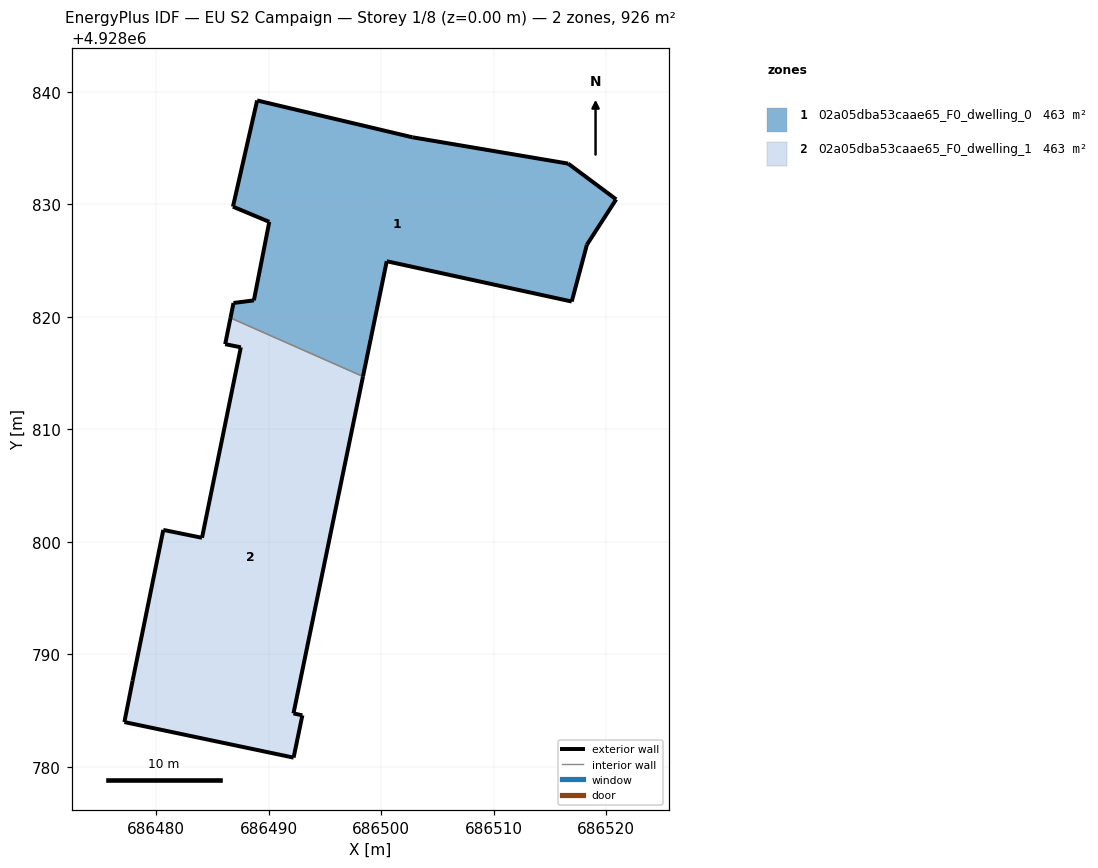
=== STOREY PLAN SPEC (per zone: floor XY polygon, exterior-wall plan segments, windows/doors) ===
zone 1: 02a05dba53caae65_F0_dwelling_0  (463.2 m²)
  floor: (686516.93, 4928821.36) (686518.28, 4928826.41) (686520.88, 4928830.44) (686516.60, 4928833.62) (686502.76, 4928835.96) (686488.96, 4928839.23) (686486.81, 4928829.79) (686490.05, 4928828.44) (686488.68, 4928821.46) (686486.86, 4928821.23) (686486.60, 4928819.91) (686498.37, 4928814.70) (686500.48, 4928824.94)
  exterior wall: (686488.68, 4928821.46) – (686490.05, 4928828.44)  [7.1 m]
  exterior wall: (686490.05, 4928828.44) – (686486.81, 4928829.79)  [3.5 m]
  exterior wall: (686486.81, 4928829.79) – (686488.96, 4928839.23)  [9.7 m]
  exterior wall: (686488.96, 4928839.23) – (686502.76, 4928835.96)  [14.2 m]
  exterior wall: (686502.76, 4928835.96) – (686516.60, 4928833.62)  [14.0 m]
  exterior wall: (686516.60, 4928833.62) – (686520.88, 4928830.44)  [5.3 m]
  exterior wall: (686520.88, 4928830.44) – (686518.28, 4928826.41)  [4.8 m]
  exterior wall: (686518.28, 4928826.41) – (686516.93, 4928821.36)  [5.2 m]
  exterior wall: (686516.93, 4928821.36) – (686500.48, 4928824.94)  [16.8 m]
  exterior wall: (686500.48, 4928824.94) – (686498.37, 4928814.70)  [10.5 m]
  exterior wall: (686486.60, 4928819.91) – (686486.86, 4928821.23)  [1.4 m]
  exterior wall: (686486.86, 4928821.23) – (686488.68, 4928821.46)  [1.8 m]
  interior walls: 1
zone 2: 02a05dba53caae65_F0_dwelling_1  (463.2 m²)
  floor: (686492.20, 4928780.83) (686492.98, 4928784.58) (686492.19, 4928784.75) (686498.37, 4928814.70) (686486.60, 4928819.91) (686486.12, 4928817.57) (686487.52, 4928817.29) (686484.06, 4928800.36) (686480.62, 4928801.06) (686477.90, 4928787.66) (686477.17, 4928783.99)
  exterior wall: (686484.06, 4928800.36) – (686487.52, 4928817.29)  [17.3 m]
  exterior wall: (686487.52, 4928817.29) – (686486.12, 4928817.57)  [1.4 m]
  exterior wall: (686486.12, 4928817.57) – (686486.60, 4928819.91)  [2.4 m]
  exterior wall: (686498.37, 4928814.70) – (686492.19, 4928784.75)  [30.6 m]
  exterior wall: (686492.19, 4928784.75) – (686492.98, 4928784.58)  [0.8 m]
  exterior wall: (686492.98, 4928784.58) – (686492.20, 4928780.83)  [3.8 m]
  exterior wall: (686492.20, 4928780.83) – (686477.17, 4928783.99)  [15.4 m]
  exterior wall: (686477.17, 4928783.99) – (686477.90, 4928787.66)  [3.7 m]
  exterior wall: (686477.90, 4928787.66) – (686480.62, 4928801.06)  [13.7 m]
  exterior wall: (686480.62, 4928801.06) – (686484.06, 4928800.36)  [3.5 m]
  interior walls: 1

=== DERIVED (storey summary) ===
Building: EU S2 Campaign
Storey: 1 of 8  (floor level z = 0.00 m)
Storey gross floor area: 926.4 m²
Zones on this storey: 2
  - 02a05dba53caae65_F0_dwelling_0: floor 463.2 m²; exterior wall 94.3 m (283.0 m²); WWR 0.0%
  - 02a05dba53caae65_F0_dwelling_1: floor 463.2 m²; exterior wall 92.6 m (277.8 m²); WWR 0.0%
Zone adjacency (shared interzone walls):
  - 02a05dba53caae65_F0_dwelling_0 ↔ 02a05dba53caae65_F0_dwelling_1